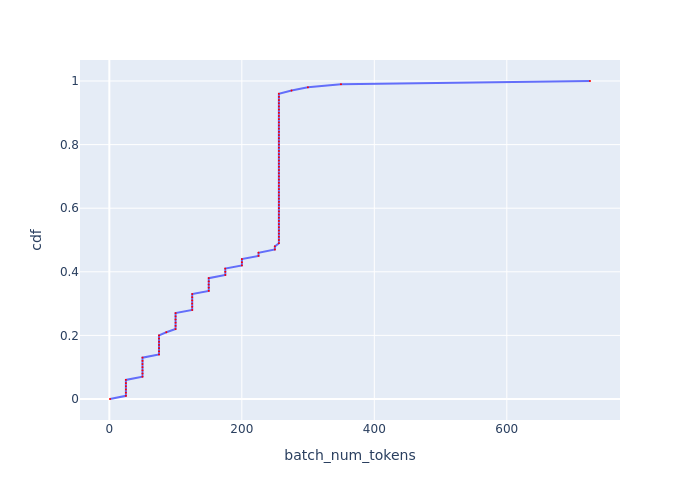

Source data for this figure (header and first rows):
, cdf, batch_num_tokens
0, 0.0, 0.999
1, 0.01, 25
2, 0.02, 25
3, 0.03, 25
4, 0.04, 25
5, 0.05, 25
6, 0.06, 25
7, 0.07, 50.05
8, 0.08, 50.05
9, 0.09, 50.05
10, 0.1, 50.05
11, 0.11, 50.05
12, 0.12, 50.05
13, 0.13, 50.05
14, 0.14, 74.96
15, 0.15, 74.96
16, 0.16, 74.96
17, 0.17, 74.96
18, 0.18, 74.96
19, 0.19, 74.96
20, 0.2, 74.96
21, 0.21, 86.06
22, 0.22, 99.98
23, 0.23, 99.98
24, 0.24, 99.98
25, 0.25, 99.98
26, 0.26, 99.98
27, 0.27, 99.98
28, 0.28, 125.1
29, 0.29, 125.1
30, 0.3, 125.1
31, 0.31, 125.1
32, 0.32, 125.1
33, 0.33, 125.1
34, 0.34, 150.1
35, 0.35, 150.1
36, 0.36, 150.1
37, 0.37, 150.1
38, 0.38, 150.1
39, 0.39, 175
40, 0.4, 175
41, 0.41, 175
42, 0.42, 200.1
43, 0.43, 200.1
44, 0.44, 200.1
45, 0.45, 225.2
46, 0.46, 225.2
47, 0.47, 249.9
48, 0.48, 249.9
49, 0.49, 256
50, 0.5, 256
51, 0.51, 256
52, 0.52, 256
53, 0.53, 256
54, 0.54, 256
55, 0.55, 256
56, 0.56, 256
57, 0.57, 256
58, 0.58, 256
59, 0.59, 256
... 41 more rows
